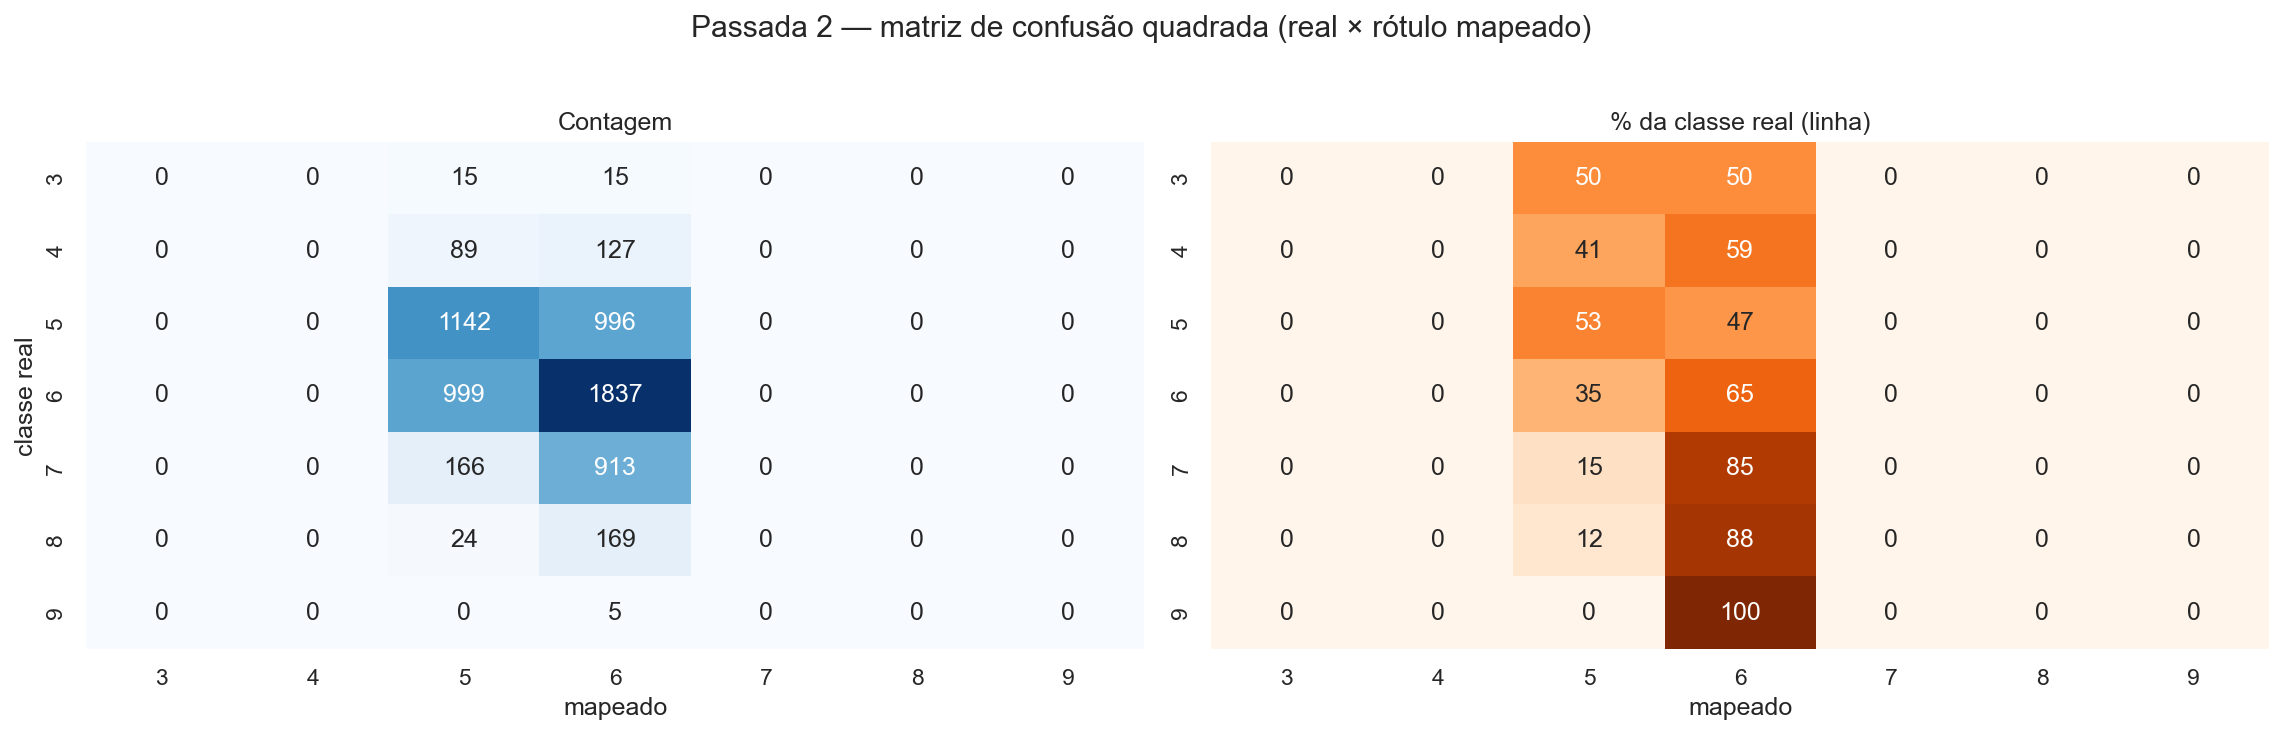

The file beside this chart, header and first rows:
classe, 3, 4, 5, 6, 7, 8, 9
3, 0, 0, 15, 15, 0, 0, 0
4, 0, 0, 89, 127, 0, 0, 0
5, 0, 0, 1142, 996, 0, 0, 0
6, 0, 0, 999, 1837, 0, 0, 0
7, 0, 0, 166, 913, 0, 0, 0
8, 0, 0, 24, 169, 0, 0, 0
9, 0, 0, 0, 5, 0, 0, 0
